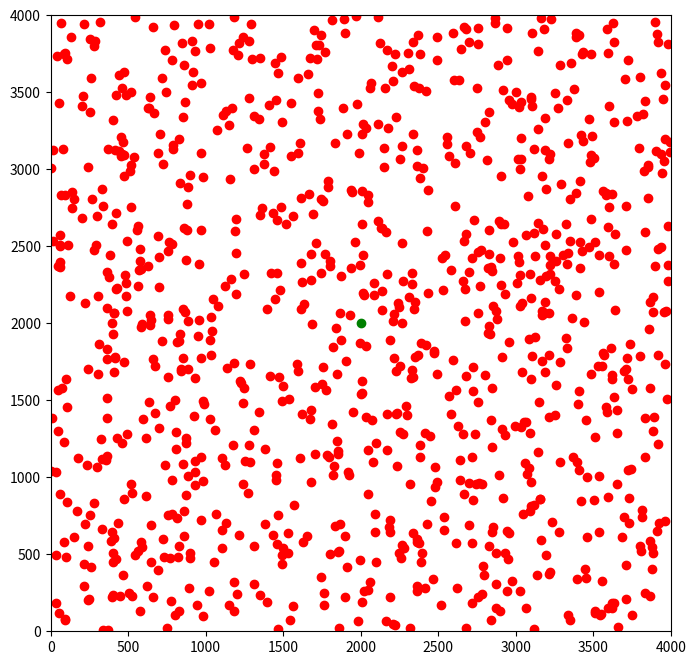

Source code (Python):
# Flooding 算法的简单实现

import numpy as np
import random
import matplotlib.pyplot as plt
import copy
import time

# Parameters 
# input
# D = {500, 1000, 2000, 3000, 4000}
# n = {16, 64, 256, 1024}
D = 4000
n = 1024
R = 800
H_MAC = 28
Payload = 84
CW_min = 31
R_D = 54000000
T_p = 3 * 10 ** (-3)
T_slot = 9 * 10 ** (-6)
T_P = 144 * 10 ** (-6)
T_PHY = 48 * 10 ** (-6)
T_difs = 28 * 10 ** (-6)
p = 0.55

T_backoff = 31 * T_slot / 2
T_D = T_P + T_PHY + 8 * (H_MAC + Payload) / R_D

# 设置随机种子以便结果可复现
random.seed(time.time())
# 设置固定的随机种子
# random.seed(42)  # 对于 Python 的 random 模块
# np.random.seed(42)  # 对于 numpy 的随机函数

class Stats:
    def __init__(self):
        self.N_f = 0
        self.amr = 0
        self.srb = 0
        self.rdn = 0
        self.T_d = 0
    
    def update(self):
        self.srb = (n - self.N_f) / n
        self.rdn = self.N_f / n
        # amr是所有node的msg_num的平均值
        self.amr = sum([node.msg_num for node in simu.nodes]) / n
        self.T_d = (simu.slot - 1) * T_p + simu.slot * (T_difs + T_backoff + T_D)

# 3. 初始化节点
class Node:
    def __init__(self, id, x, y, state, msg=None):
        self.id = id
        self.x = x
        self.y = y
        self.state = state
        self.msg_num = 0
        self.message = msg
        self.inbox = []

    # 节点每个时间单位的处理，定义返回值为state，表示节点的状态
    def node_process(self):
        # print(f"Node {self.id} with state {self.state}")
        # print(f"Node {self.id} at ({self.x:.2f}, {self.y:.2f}) with state {self.state}, inbox {len(self.inbox)}")
        self.msg_num += len(self.inbox)
        msg = self.inbox[-1] if self.inbox else None
        self.inbox = []
        if self.state == 'I':
            if msg:
                self.state = 'B'
                self.message = msg
                print(f"Node {self.id} received message from {msg.id}")
        elif self.state == 'S':
            # do nothing
            pass
        elif self.state == 'B':
            if random.random() < p or self.id == 0:
                simu.stats.N_f += 1
                self.broadcast()
                self.state = 'S'

        return self.state

    def broadcast(self):
        print(f"Node {self.id} broadcast message")
        for i in range(n):
            if self.id != i and simu.distance[self.id][i] < R:
                simu.nodes[i].inbox.append(self.message)

class Message:
    def __init__(self, content, id):
        self.content = content + "->" + str(id)
        self.id = id

class Simu:
    def __init__(self, ax, stats):
        self.ax = ax
        self.slot = 0
        self.stats = stats
        self.nodes = [Node(i, random.uniform(0, D), random.uniform(0, D), 'I') for i in range(0, n)]
        # 设定第一个节点为广播节点，位置为(0, 0)
        self.nodes[0].x, self.nodes[0].y = D / 2, D / 2
        self.nodes[0].state = 'B'
        self.nodes[0].message = Message('0', 0)
        self.init_distance()

        # 以key:state, value: nodes的形式存储节点
        # nodes的存储方式以set的形式存储，方便节点的增删
        self.state_nodes = {'I': set(), 'B': set(), 'S': set()}
        self.new_nodes = {'I': set(), 'B': set(), 'S': set()}
        for node in self.nodes:
            self.state_nodes[node.state].add(node.id)

        self.annot = ax.annotate("", xy=(0,0), xytext=(20,20), textcoords="offset points",
                                 bbox=dict(boxstyle="round", fc="w"),
                                 arrowprops=dict(arrowstyle="->"))
        self.annot.set_visible(False)
        self.active = True  # 新添加的属性
    
    def init_nodes(self):
        x0, y0 = random.uniform(0, D), random.uniform(0, D)
        self.nodes.append(Node(0, x0, y0, 'B', Message('0', 0)))
        for i in range(1, n):
            self.nodes.append(Node(i, random.uniform(0, D), random.uniform(0, D), 'I'))
    
    def init_distance(self):
        self.distance = np.zeros((n, n))
        for i in range(n):
            for j in range(n):
                self.distance[i][j] = np.sqrt((self.nodes[i].x - self.nodes[j].x) ** 2 + (self.nodes[i].y - self.nodes[j].y) ** 2)

    def update_annot(self, node):
        self.annot.xy = (node.x, node.y)
        text = f"ID: {node.id}\nState: {node.state}"
        self.annot.set_text(text)
        self.annot.get_bbox_patch().set_alpha(0.4)
        self.annot.set_visible(True)  # 确保每次都设置为可见
        self.ax.figure.canvas.draw_idle()  # 立即重新绘制图形
        print(f"Node {node.id} at ({node.x:.2f}, {node.y:.2f}) state {node.state}")

    def hover(self, event):
       if event.inaxes == self.ax:
            vis = self.annot.get_visible()
            for node in self.nodes:
                if np.linalg.norm([event.xdata - node.x, event.ydata - node.y]) <= 0.1:  # 确保触发距离适当
                    self.update_annot(node)
                    self.annot.set_visible(True)
                    self.ax.figure.canvas.draw_idle()
                    return
            if vis:
                self.annot.set_visible(False)
                self.ax.figure.canvas.draw_idle()

    # 可视化
    # 处于不同状态的节点使用不同的颜色表示
    def visualize(self):
        self.ax.clear()
        self.ax.set_xlim(0, D)
        self.ax.set_ylim(0, D)
        colors = {'I': 'red', 'B': 'green', 'S': 'orange'}
        for node in self.nodes:
            self.ax.scatter(node.x, node.y, color=colors[node.state])
        plt.draw()

    def process_node(self, node_id):
        """处理单个节点状态转换并更新状态字典"""
        state = self.nodes[node_id].node_process()
        self.new_nodes[state].add(node_id)

    def print_statistics(self):
        self.stats.update()
        # print(f'slot {simu.slot}, T_p: {T_p}, T_difs: {T_difs}, T_backoff: {T_backoff}, T_D: {T_D}')
        # print(f'D: {D}, n: {n}, N_f: {self.stats.N_f}, AMR: {self.stats.amr:.2f}, SRB: {self.stats.srb:.2f}, RDN: {self.stats.rdn:.2f}, ABD: {self.stats.T_d:.4f}')
        # 假设 self.stats 是一个具有相关属性的对象
        print(
            f'D: {D:<4} n: {n:<5} N_f: {self.stats.N_f:<4} '
            f'AMR: {self.stats.amr:<6.2f} SRB: {self.stats.srb:<5.2f} '
            f'RDN: {self.stats.rdn:<5.2f} ABD: {self.stats.T_d:<7.4f}'
        )

    # 运行模拟
    # 每次点击模拟一个round，每个round有2 * c * c个slot
    def run(self):
        if not self.active:
            return
        
        # 每次点击模拟一个round
        for state in ['B', 'I', 'S']:  # 这里假设只有这三种状态需要处理
            for node_id in list(self.state_nodes[state]):  # 转换为列表以防在迭代时修改集合
                self.process_node(node_id)

        self.state_nodes = copy.deepcopy(self.new_nodes)
        self.new_nodes = {'I': set(), 'B': set(), 'S': set()}
        self.slot += 1

        # 打印每个状态的节点数量
        for state in ['I', 'B', 'S']:
            print(f"State {state}: {len(self.state_nodes[state])}")

        self.visualize()
        print(f"slot {self.slot}")
        if len(self.state_nodes['S']) == n:
            print(f"slot {self.slot} all nodes received message")
            self.ax.set_title(f"slot {self.slot} all nodes received message")
            self.print_statistics()
            self.active = False

fig, ax = plt.subplots(figsize=(8, 8))
ax.set_xlim(0, D)
ax.set_ylim(0, D)
statistics = Stats()
simu = Simu(ax, statistics)
simu.visualize()

def on_click(event):
    simu.run()

fig.canvas.mpl_connect('button_press_event', on_click)
fig.canvas.mpl_connect("motion_notify_event", simu.hover)

plt.show()